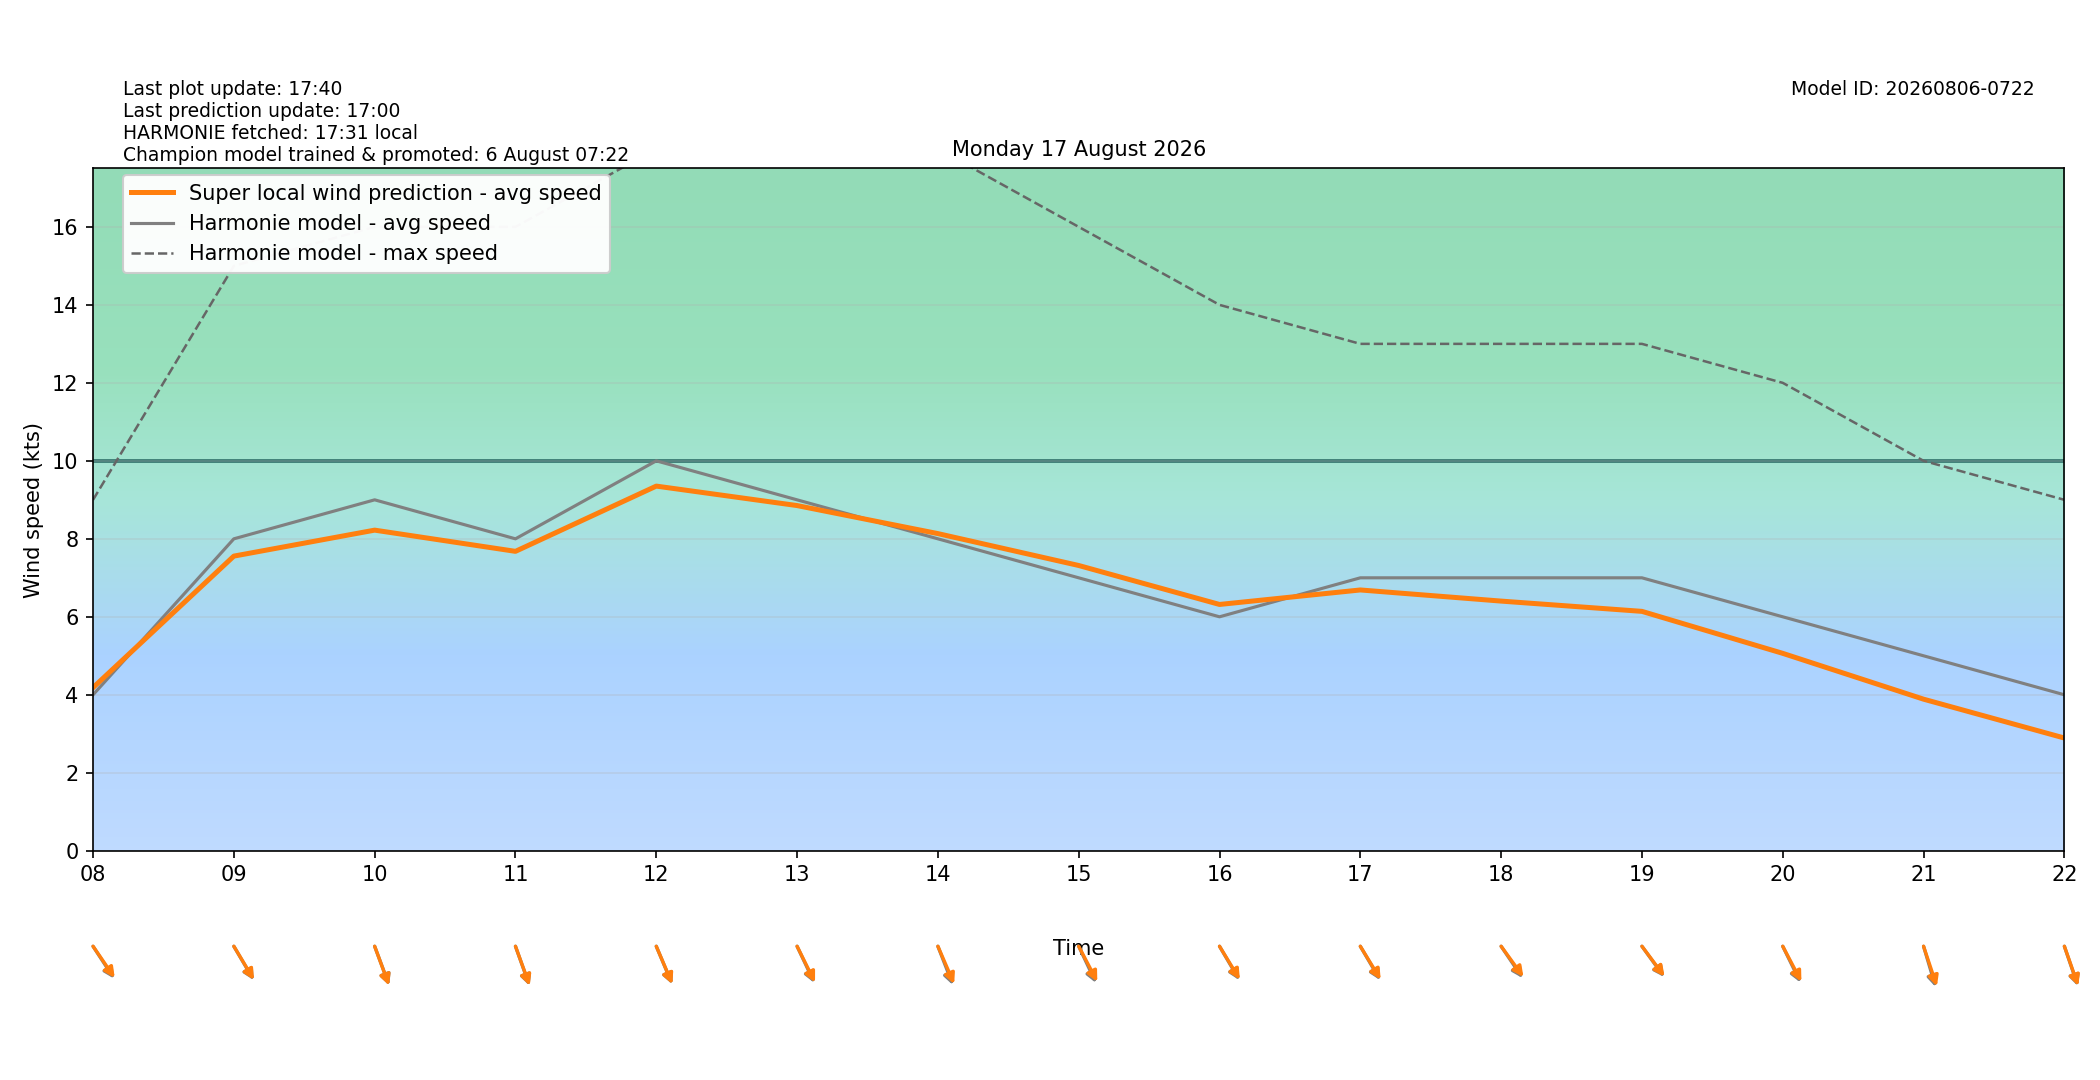

Source data for this figure (header and first rows):
target_time_utc, target_time_local, hour_utc, hour_local, forecast_wind_speed, forecast_wind_min, forecast_wind_max, lstm_pred_wind_speed, delta_speed_lstm_minus_forecast, forecast_wind_dir_deg, lstm_pred_wind_dir_deg, delta_dir_lstm_minus_forecast
2026-08-16T22:00:00Z, 2026-08-17T00:00:00+0200, 22, 00, 2.0, 2.0, 6.0, 1.301, -0.6985, 49.0, 52.75, 3.749
2026-08-16T23:00:00Z, 2026-08-17T01:00:00+0200, 23, 01, 1.0, 1.0, 4.0, 0.7667, -0.2333, 291.0, 292.8, 1.822
2026-08-17T00:00:00Z, 2026-08-17T02:00:00+0200, 00, 02, 1.0, 1.0, 3.0, 1.03, 0.03046, 270.0, 271.4, 1.366
2026-08-17T01:00:00Z, 2026-08-17T03:00:00+0200, 01, 03, 0.0, 0.0, 3.0, 0.9855, 0.9855, 174.0, 174.7, 0.7033
2026-08-17T02:00:00Z, 2026-08-17T04:00:00+0200, 02, 04, 2.0, 2.0, 4.0, 1.539, -0.4611, 322.0, 323.3, 1.254
2026-08-17T03:00:00Z, 2026-08-17T05:00:00+0200, 03, 05, 4.0, 4.0, 8.0, 4.117, 0.1173, 249.0, 251.8, 2.834
2026-08-17T04:00:00Z, 2026-08-17T06:00:00+0200, 04, 06, 8.0, 8.0, 15.0, 6.715, -1.285, 324.0, 325.7, 1.672
2026-08-17T05:00:00Z, 2026-08-17T07:00:00+0200, 05, 07, 5.0, 5.0, 16.0, 5.188, 0.1879, 308.0, 306.9, -1.073
2026-08-17T06:00:00Z, 2026-08-17T08:00:00+0200, 06, 08, 4.0, 4.0, 9.0, 4.184, 0.1837, 317.0, 315.5, -1.485
2026-08-17T07:00:00Z, 2026-08-17T09:00:00+0200, 07, 09, 8.0, 8.0, 15.0, 7.557, -0.4435, 320.0, 319.3, -0.6783
2026-08-17T08:00:00Z, 2026-08-17T10:00:00+0200, 08, 10, 9.0, 9.0, 16.0, 8.223, -0.7773, 332.0, 332.2, 0.1843
2026-08-17T09:00:00Z, 2026-08-17T11:00:00+0200, 09, 11, 8.0, 8.0, 16.0, 7.679, -0.3212, 333.0, 332.5, -0.4616
2026-08-17T10:00:00Z, 2026-08-17T12:00:00+0200, 10, 12, 10.0, 10.0, 18.0, 9.352, -0.6479, 329.0, 328.6, -0.3828
2026-08-17T11:00:00Z, 2026-08-17T13:00:00+0200, 11, 13, 9.0, 9.0, 18.0, 8.853, -0.147, 326.0, 324.6, -1.405
2026-08-17T12:00:00Z, 2026-08-17T14:00:00+0200, 12, 14, 8.0, 8.0, 18.0, 8.134, 0.1338, 331.0, 328.2, -2.752
2026-08-17T13:00:00Z, 2026-08-17T15:00:00+0200, 13, 15, 7.0, 7.0, 16.0, 7.316, 0.316, 326.0, 323.1, -2.875
2026-08-17T14:00:00Z, 2026-08-17T16:00:00+0200, 14, 16, 6.0, 6.0, 14.0, 6.317, 0.3167, 320.0, 318.9, -1.125
2026-08-17T15:00:00Z, 2026-08-17T17:00:00+0200, 15, 17, 7.0, 7.0, 13.0, 6.688, -0.3115, 320.0, 318.9, -1.142
2026-08-17T16:00:00Z, 2026-08-17T18:00:00+0200, 16, 18, 7.0, 7.0, 13.0, 6.403, -0.5971, 316.0, 313.9, -2.136
2026-08-17T17:00:00Z, 2026-08-17T19:00:00+0200, 17, 19, 7.0, 7.0, 13.0, 6.139, -0.8605, 314.0, 313.1, -0.9337
2026-08-17T18:00:00Z, 2026-08-17T20:00:00+0200, 18, 20, 6.0, 6.0, 12.0, 5.063, -0.9375, 325.0, 323, -2.025
2026-08-17T19:00:00Z, 2026-08-17T21:00:00+0200, 19, 21, 5.0, 5.0, 10.0, 3.887, -1.113, 337.0, 334.5, -2.52
2026-08-17T20:00:00Z, 2026-08-17T22:00:00+0200, 20, 22, 4.0, 4.0, 9.0, 2.891, -1.109, 334.0, 333.3, -0.6729
2026-08-17T21:00:00Z, 2026-08-17T23:00:00+0200, 21, 23, 2.0, 2.0, 6.0, 1.306, -0.6936, 305.0, 302.5, -2.527
